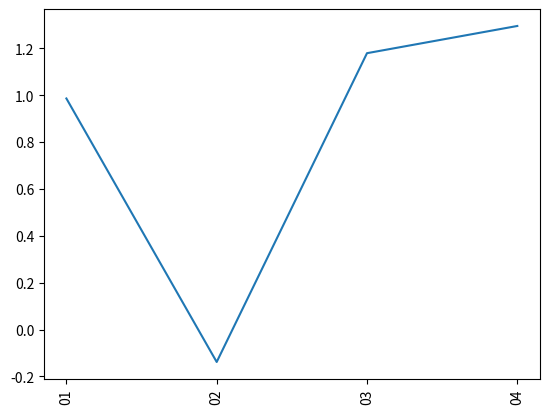

The script that saved this image:
import matplotlib
import matplotlib.pyplot as plt
import numpy as np
from matplotlib.backends.backend_agg import FigureCanvasAgg as FigureCanvas

print(matplotlib.matplotlib_fname())

# x = np.linspace(-5, 5, 20)
# y = x*x +1

# # plt.plot(x, y, 'y--_',
# #          x+3, y, "r:x",
# #          x+6, y, "b-D", label='first')
# # # plt.scatter(x, y)

# # plt.xticks([-5, -2, -1])
# # plt.yticks([2, 5, 10, 20], ['two', 'five', 'ten', 'twen'])

# # plt.legend(loc='upper left')

# # plt.annotate('sample points', xy=(x[2], y[2]), xytext=(-5, 5), arrowprops={"facecolor": "black", "shrink": 0.05})
# # plt.title('Easy Matplot', fontdict={"fontsize":20}, loc='center')
# # plt.xlabel('X values', fontdict={"fontsize":12})
# # plt.ylabel('Y values', fontdict={"fontsize":12})
# # plt.text(x[1], y[1], 'kaf', va='top', ha='right')

# # plt.grid(True,'both','both',linestyle ='-',color = "red",linewidth="0.5")

# # plt.show()

# # ax1 = plt.subplot(2,2,3)
# # ax2 = plt.subplot(1,2,2)
# # ax2.spines['top'].set_color('none')
# # plt.show()

# fig = plt.figure(figsize=(6, 4))
# # fig, ax = plt.subplots()
# # fig.subplots_adjust(top=0.8, bottom=0.2, left=0.1, right=0.9)

# labels = ['Apple', 'Banana', 'Grapes', 'Kiwi', 'Orange']
# labels.extend(string.ascii_lowercase)
# sizes = [20, 15, 25, 10, 17]
# sizes.extend([0.5]*26)
# two = [10, 10, 15, 5, 20, *([1]*26)]

# # plt.pie(sizes, labels=labels, autopct='%1.1f%%', startangle=90) # , shadow=True
# plt.bar(labels, sizes)
# plt.bar(labels, two)


# # 设置图表标题
# plt.title('Fruit preference')
# plt.xlabel('psm')
# plt.ylabel('rate')

# # # 饼图参数设置
# # colors = ['gold', 'yellowgreen', 'lightcoral', 'lightskyblue', 'orange']
# # explode = (0.1, 0, 0, 0, 0)  # 突出显示某些扇形

# # # 创建饼图
# # plt.pie(sizes, explode=explode, labels=labels, colors=colors, autopct='%1.1f%%',
# #         shadow=True, startangle=90)

# # # 设置图表标题
# # plt.title('Fruit preference', fontweight='bold', fontsize=14)

# # # 添加图例
# # plt.legend(labels, loc='best')

# # # 显示图表
# # plt.show()

# canvas = FigureCanvas(fig)
# canvas.print_figure('a.png', dpi=80)

x = np.array(['JAN 01', 'JAN 02', 'JAN 03', 'JAN 04'])
y = np.random.randn(4)

fig, ax = plt.subplots()
ax.plot(x, y)

# 使用缩略词
x_tick_labels = ['01', '02', '03', '04']
ax.set_xticklabels(x_tick_labels, rotation=90)

plt.show()